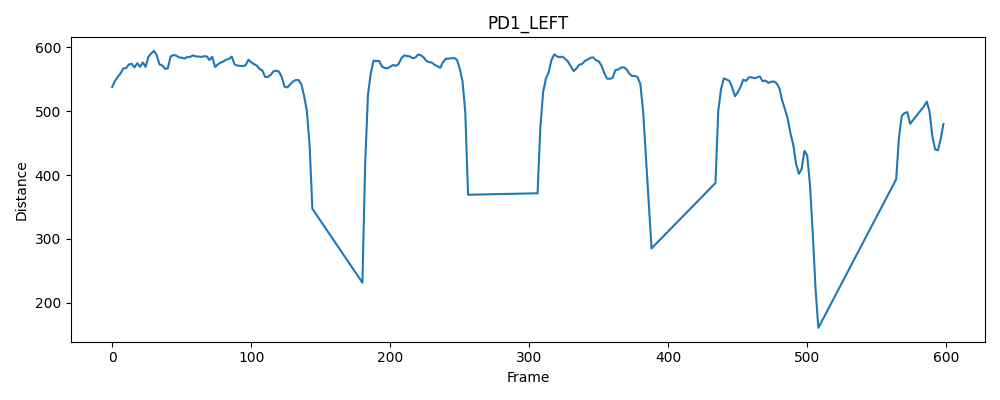

Values plotted in this chart, from the file beside it:
frame, distance
0, 538
2, 547.6
4, 553.9
6, 559.3
8, 567.1
10, 567.6
12, 573.3
14, 574.4
16, 568.7
18, 575.3
20, 569.6
22, 576.5
24, 569.4
26, 585.1
28, 590.5
30, 594.5
32, 587.8
34, 573.4
36, 571.8
38, 566.5
40, 567.3
42, 585.8
44, 587.9
46, 587.3
48, 584.3
50, 583.9
52, 582.6
54, 584.9
56, 585
58, 587.5
60, 585.9
62, 585.7
64, 585.1
66, 586.1
68, 586
70, 580
72, 585.4
74, 569.3
76, 573.5
78, 576.1
80, 577.9
82, 580.8
84, 581.8
86, 585.6
88, 573.4
90, 571.6
92, 571.2
94, 570.7
96, 572.3
98, 580.7
100, 576.7
102, 573.8
104, 571.6
106, 566.3
108, 564
110, 553.7
112, 553.8
114, 557
116, 562.5
118, 563.5
... 146 more rows
